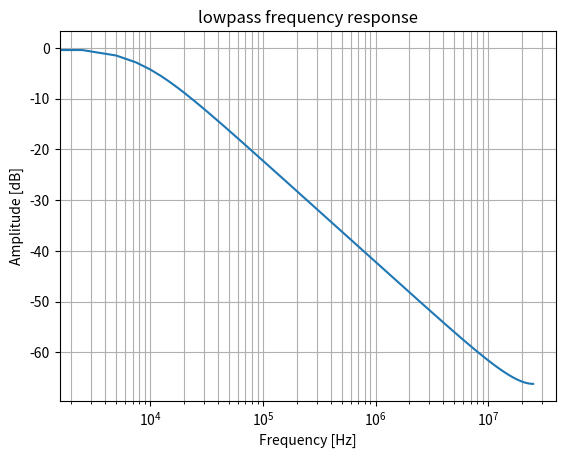

The matplotlib source for this figure:
from scipy import signal
from matplotlib import pyplot as plt
import numpy as np

#b, a = signal.iirfilter(1, [2000 / 500000], btype='lowpass',
#                       analog=False, ftype='butter',
#                       output='ba'
#                       )

#print(a)
#print(b)

alpha = (1024.0 - 1.0) / 1024.0

b = 1 - alpha
a = [1, -alpha]

w, h = signal.freqz(b, a, 10000, fs=50000000)

fig = plt.figure()

ax = fig.add_subplot(1, 1, 1)

ax.semilogx(w, 20 * np.log10(np.maximum(abs(h), 1e-5)))

ax.set_title('lowpass frequency response')

ax.set_xlabel('Frequency [Hz]')

ax.set_ylabel('Amplitude [dB]')

#ax.axis((10, 250000, -100, 10))

ax.grid(which='both', axis='both')

plt.show()
